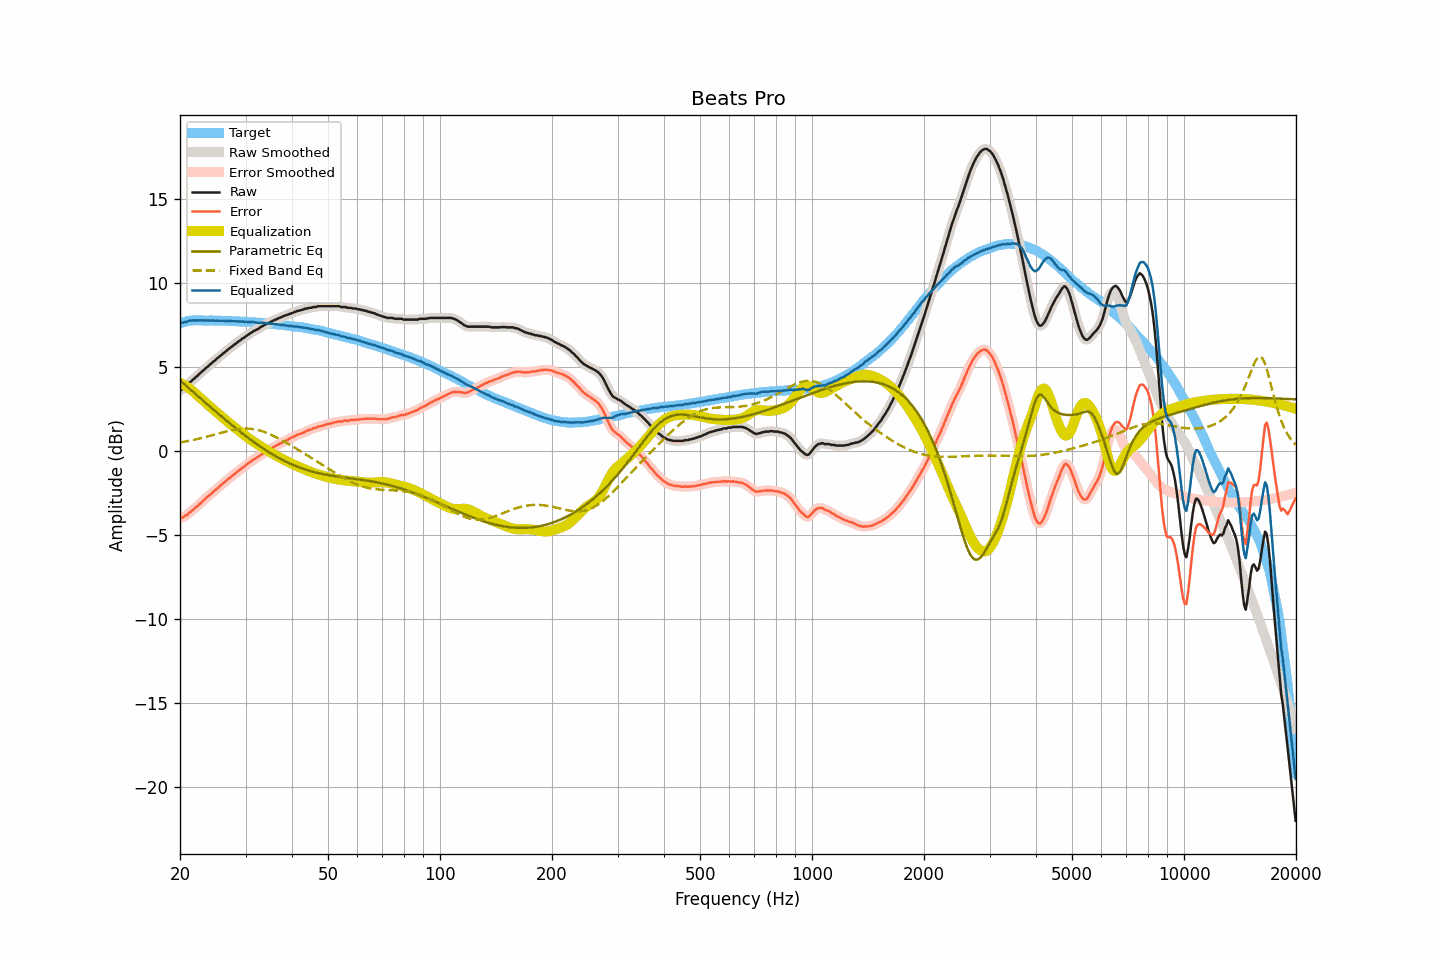

The data file committed next to this chart (first rows):
frequency, raw, smoothed, error, error_smoothed, equalization, parametric_eq, fixed_band_eq, equalized_raw, equalized_smoothed, target
20.00, 3.57, 3.57, -4.01, -4.01, 4.04, 4.18, 0.49, 7.61, 7.61, 7.59
20.20, 3.63, 3.62, -3.98, -3.99, 3.99, 4.10, 0.51, 7.62, 7.62, 7.61
20.40, 3.67, 3.69, -3.97, -3.96, 3.94, 4.01, 0.52, 7.61, 7.63, 7.64
20.61, 3.78, 3.76, -3.88, -3.91, 3.88, 3.93, 0.54, 7.66, 7.65, 7.66
20.81, 3.84, 3.86, -3.85, -3.84, 3.82, 3.84, 0.56, 7.66, 7.68, 7.69
21.02, 3.95, 3.95, -3.77, -3.76, 3.76, 3.76, 0.58, 7.71, 7.71, 7.72
21.23, 4.06, 4.05, -3.67, -3.69, 3.69, 3.68, 0.59, 7.75, 7.73, 7.73
21.44, 4.12, 4.14, -3.62, -3.61, 3.62, 3.59, 0.61, 7.74, 7.75, 7.74
21.66, 4.23, 4.22, -3.52, -3.53, 3.54, 3.51, 0.63, 7.77, 7.76, 7.75
21.87, 4.29, 4.30, -3.46, -3.45, 3.45, 3.42, 0.65, 7.74, 7.75, 7.75
22.09, 4.40, 4.39, -3.36, -3.37, 3.37, 3.34, 0.68, 7.77, 7.76, 7.76
22.31, 4.46, 4.47, -3.30, -3.29, 3.28, 3.26, 0.70, 7.74, 7.75, 7.76
22.54, 4.57, 4.56, -3.19, -3.20, 3.19, 3.17, 0.72, 7.76, 7.76, 7.76
22.76, 4.64, 4.65, -3.12, -3.11, 3.11, 3.09, 0.74, 7.75, 7.75, 7.76
22.99, 4.74, 4.74, -3.01, -3.01, 3.02, 3.01, 0.77, 7.76, 7.76, 7.75
23.22, 4.81, 4.82, -2.94, -2.93, 2.93, 2.92, 0.79, 7.74, 7.75, 7.75
23.45, 4.91, 4.90, -2.83, -2.84, 2.85, 2.84, 0.81, 7.76, 7.75, 7.75
23.69, 4.98, 4.99, -2.76, -2.76, 2.76, 2.76, 0.84, 7.74, 7.75, 7.75
23.92, 5.07, 5.07, -2.67, -2.68, 2.68, 2.67, 0.86, 7.75, 7.75, 7.74
24.16, 5.15, 5.15, -2.60, -2.60, 2.59, 2.59, 0.89, 7.75, 7.75, 7.75
24.40, 5.23, 5.23, -2.52, -2.52, 2.51, 2.51, 0.92, 7.74, 7.75, 7.75
24.65, 5.32, 5.31, -2.42, -2.43, 2.43, 2.43, 0.94, 7.75, 7.74, 7.74
24.89, 5.38, 5.39, -2.36, -2.35, 2.35, 2.34, 0.97, 7.73, 7.74, 7.74
25.14, 5.48, 5.47, -2.26, -2.27, 2.26, 2.26, 1.00, 7.75, 7.74, 7.74
25.39, 5.55, 5.56, -2.19, -2.18, 2.18, 2.18, 1.02, 7.73, 7.74, 7.74
25.65, 5.64, 5.64, -2.10, -2.09, 2.10, 2.10, 1.05, 7.74, 7.74, 7.74
25.91, 5.72, 5.72, -2.01, -2.01, 2.02, 2.02, 1.07, 7.73, 7.73, 7.73
26.16, 5.79, 5.80, -1.93, -1.93, 1.93, 1.94, 1.10, 7.73, 7.73, 7.73
26.43, 5.87, 5.87, -1.85, -1.85, 1.85, 1.86, 1.12, 7.72, 7.73, 7.72
26.69, 5.95, 5.95, -1.77, -1.77, 1.77, 1.78, 1.15, 7.72, 7.72, 7.72
26.96, 6.03, 6.03, -1.69, -1.70, 1.69, 1.70, 1.17, 7.72, 7.72, 7.72
27.23, 6.10, 6.10, -1.62, -1.62, 1.61, 1.62, 1.19, 7.72, 7.72, 7.72
27.50, 6.18, 6.18, -1.54, -1.54, 1.54, 1.54, 1.21, 7.72, 7.72, 7.72
27.77, 6.25, 6.25, -1.46, -1.46, 1.46, 1.46, 1.23, 7.71, 7.71, 7.71
28.05, 6.32, 6.32, -1.38, -1.38, 1.38, 1.39, 1.25, 7.71, 7.71, 7.71
28.33, 6.39, 6.39, -1.30, -1.31, 1.31, 1.31, 1.27, 7.70, 7.70, 7.70
28.62, 6.46, 6.46, -1.23, -1.23, 1.23, 1.23, 1.28, 7.69, 7.69, 7.69
28.90, 6.53, 6.53, -1.16, -1.16, 1.16, 1.16, 1.29, 7.69, 7.69, 7.69
29.19, 6.60, 6.60, -1.08, -1.08, 1.08, 1.08, 1.30, 7.68, 7.69, 7.68
29.48, 6.68, 6.67, -1.01, -1.01, 1.01, 1.01, 1.31, 7.69, 7.68, 7.69
29.78, 6.73, 6.74, -0.95, -0.94, 0.93, 0.94, 1.31, 7.67, 7.68, 7.68
30.08, 6.81, 6.81, -0.86, -0.86, 0.86, 0.86, 1.31, 7.67, 7.67, 7.67
30.38, 6.88, 6.87, -0.78, -0.79, 0.79, 0.79, 1.31, 7.67, 7.66, 7.66
30.68, 6.94, 6.94, -0.72, -0.72, 0.72, 0.72, 1.31, 7.66, 7.66, 7.66
30.99, 7.00, 7.01, -0.65, -0.65, 0.65, 0.65, 1.30, 7.65, 7.66, 7.65
31.30, 7.07, 7.07, -0.58, -0.58, 0.59, 0.58, 1.29, 7.66, 7.65, 7.65
31.61, 7.13, 7.12, -0.51, -0.52, 0.52, 0.51, 1.28, 7.65, 7.64, 7.64
31.93, 7.17, 7.17, -0.46, -0.46, 0.46, 0.44, 1.26, 7.63, 7.63, 7.63
32.24, 7.22, 7.22, -0.40, -0.40, 0.39, 0.37, 1.24, 7.62, 7.62, 7.62
32.57, 7.27, 7.28, -0.35, -0.34, 0.33, 0.31, 1.22, 7.60, 7.61, 7.62
32.89, 7.34, 7.34, -0.27, -0.27, 0.27, 0.24, 1.19, 7.61, 7.61, 7.61
33.22, 7.40, 7.40, -0.20, -0.21, 0.21, 0.17, 1.16, 7.61, 7.61, 7.60
33.55, 7.45, 7.45, -0.15, -0.14, 0.15, 0.11, 1.13, 7.60, 7.60, 7.60
33.89, 7.50, 7.50, -0.09, -0.09, 0.09, 0.05, 1.09, 7.59, 7.59, 7.59
34.23, 7.55, 7.55, -0.03, -0.03, 0.03, -0.01, 1.06, 7.58, 7.58, 7.58
34.57, 7.60, 7.60, 0.03, 0.03, -0.03, -0.07, 1.02, 7.57, 7.57, 7.57
34.92, 7.64, 7.65, 0.08, 0.08, -0.09, -0.13, 0.98, 7.55, 7.56, 7.56
35.27, 7.69, 7.69, 0.14, 0.14, -0.14, -0.19, 0.93, 7.55, 7.55, 7.55
35.62, 7.74, 7.74, 0.20, 0.20, -0.20, -0.25, 0.89, 7.54, 7.54, 7.54
35.97, 7.78, 7.78, 0.26, 0.25, -0.25, -0.30, 0.84, 7.53, 7.53, 7.53
... 635 more rows
